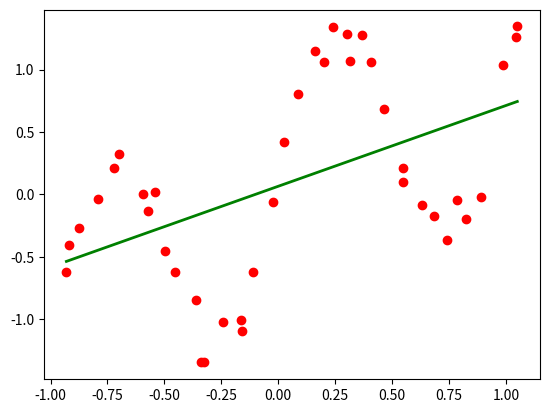

Source code (Python): (Note: this script raises an exception after producing the figure.)
#!/usr/bin/env python

import numpy
import numpy.random
import matplotlib.pylab as plt

MIN=-1.0
MAX=+1.0

def noisyData(npts=40,slope=1.0,freq=2.*numpy.pi,noise_amp=0.125,x_noise_amp=0.1,returnModel=False):
    """ Generate a noisy titled sinusoid, and optionally return the noise-free model."""
    xmodel = numpy.linspace(MIN,MAX,npts)
    x = xmodel + x_noise_amp*numpy.random.rand(npts)
    ymodel = slope*xmodel + numpy.sin(freq*x)
    y = slope*x + numpy.sin(freq*x) + noise_amp*numpy.random.randn(npts)

    returns = (x,y)
    if returnModel:
        returns = returns + (xmodel, ymodel,)
    return returns

def noisyDataPolyFit(degree, x=None, y=None, returnError=False, **kwargs):
    """ Generate or take noisy data, fit it with a polynomial. 
        Returns the data if generated, the fit, and optionally the error."""
    returnxy = False
    if x is None:
        x, y, xmodel, ymodel = noisyData(returnModel=True,**kwargs)
        returnxy = True
    p = numpy.polyfit(x, y, degree)
    returns = (p,)
        
    if returnxy:
        returns = returns + (x,y)
    if returnError:
        fitp = numpy.poly1d(p)
        err = sum((ymodel - fitp(xmodel))**2)
        returns = returns + (err,)
    
    return returns

def noisyDataPolyPlot(degree, filename=None, **kwargs):
    """ Generate data, fit, and plot."""
    p, x, y = noisyDataPolyFit(degree, **kwargs)
    fitf = numpy.poly1d(p)
    plt.plot(x,y,'ro')
    finex = numpy.linspace(min(x),max(x),500)
    plt.plot(finex,fitf(finex),'g-',lw=2)
    outputPlot(filename)

def errorVsDegree(ndegrees, npts=40, filename=None, **kwargs):
    degrees = numpy.array(range(ndegrees),dtype=float)
    errs = numpy.zeros_like(degrees)
    ntrials=10
    for i, deg in enumerate(degrees):
        for trial in range(ntrials):
            p, x, y, err = noisyDataPolyFit(deg, returnError=True)
            errs[i] = errs[i] + err
        errs[i] = errs[i]/ntrials
    plt.semilogy(degrees,errs,'go-')
    plt.xlabel('Degree')
    plt.ylabel('Squared Error')
    outputPlot(filename)

def inSampleErrorVsDegree(ndegrees, npts=40, filename=None, **kwargs):
    degrees = numpy.array(range(ndegrees),dtype=float)
    errs = numpy.zeros_like(degrees)
    ntrials=10
    for i, deg in enumerate(degrees):
        for trial in range(ntrials):
            p, x, y = noisyDataPolyFit(deg)
            fitfun = numpy.poly1d(p)
            errs[i] = errs[i] + sum((fitfun(x)-y)**2)
        errs[i] = errs[i]/ntrials
    plt.semilogy(degrees,errs,'go-')
    plt.xlabel('Degree')
    plt.ylabel('In-Sample Squared Error')
    outputPlot(filename)

def varianceDemo(degree, ntrials, filename=None, **kwargs):
    pts = numpy.linspace(MIN,MAX,100)
    zeropreds = numpy.zeros((ntrials))

    plt.subplot(2,1,1)
    for i in range(ntrials):
        p, x, y = noisyDataPolyFit(degree, **kwargs)
        fitf = numpy.poly1d(p)
        plt.plot(pts,fitf(pts),'g-',alpha=.5)
        zeropreds[i] = fitf(0.)
    plt.plot(x,y,'ro')
    plt.xlim([MIN,MAX])
    plt.ylim([-2.,2.])
    
    plt.subplot(2,1,2)
    x, y = noisyData(npts=3,noise_amp=0.,x_noise_amp=0.)
    zerotrue = y[1]
    n, bins, patches = plt.hist(zeropreds, ntrials/20)

    # draw line at true zero prediction
    lheight = max(n)*5/4
    line = plt.plot([zerotrue,zerotrue],[0,lheight],'r-')
    plt.setp(line,linewidth=2)

    mean    = numpy.mean(zeropreds)
    sd      = numpy.sqrt(numpy.var(zeropreds))
    datahi  = max(n)

    if mean < 0:
        txtpos = mean-2.4*sd
        balign = 'left'
        valign = 'right'
    else:
        txtpos = mean+2.4*sd
        balign = 'right'
        valign = 'left'

    plt.annotate('Bias', xy=(mean, 0.9*lheight), xytext=(0, 0.9*lheight), xycoords='data', 
            ha=balign, va='center', arrowprops={'facecolor':'red', 'shrink':0.05})
    line = plt.plot([mean-2*sd,mean+2*sd],[datahi/3.,datahi/3.],'g-')
    plt.setp(line,linewidth=7)
    plt.text(txtpos, datahi*9./24., 'Variance', ha=valign, va='bottom')
    plt.suptitle('Polynomial, degree '+str(degree))
    plt.xlim((-0.3,0.3))
    outputPlot(filename)

def outputPlot(filename=None):
    if filename is None:
        plt.show()
    else:
        plt.savefig(filename, transparent=True)
        plt.close()

if __name__ == "__main__":
    numpy.random.seed(123)
    base="./outputs/bias-variance/"
    noisyDataPolyPlot(1, base+'linear-fit.png')
    noisyDataPolyPlot(20, base+'twentyth-fit.png')
    varianceDemo(0, 1000, base+'const-bias-variance.png')
    varianceDemo(1, 1000, base+'lin-bias-variance.png')
    varianceDemo(7, 1000, base+'seventh-bias-variance.png')
    varianceDemo(10,1000, base+'tenth-bias-variance.png')
    varianceDemo(20,1000, base+'twentyth-bias-variance.png')
    inSampleErrorVsDegree(20, 40, base+'in-sample-error-vs-degree.png')
    errorVsDegree(20, 40, base+'error-vs-degree.png')
